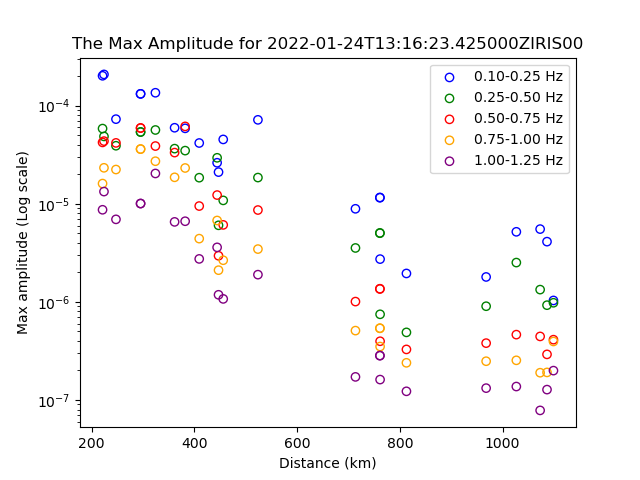

The file beside this chart, header and first rows:
maxamps, distance, station, frequency
5.1782777356626375e-06, 1027, PRV, (0.1, 0.25)
1.7948625198290344e-06, 967.8, SJC, (0.1, 0.25)
1.948815016186043e-06, 812.7, SMAR, (0.1, 0.25)
2.7289128286472e-06, 761.4, URI, (0.1, 0.25)
4.161881072963462e-05, 409.4, GRTK, (0.1, 0.25)
7.285193987104904e-05, 247.3, GTBY, (0.1, 0.25)
2.6186645619840155e-05, 444.2, MTDJ, (0.1, 0.25)
0.0002082, 224, SDDR, (0.1, 0.25)
0.0001319, 295.2, SC01, (0.1, 0.25)
5.9528193507593355e-05, 361.4, SDD, (0.1, 0.25)
1.034410733674873e-06, 1099, SDV, (0.1, 0.25)
1.1516028345824053e-05, 761, SJG, (0.1, 0.25)
1.1598983021507375e-05, 761, SJG, (0.1, 0.25)
5.518631371762853e-06, 1073, SABA, (0.1, 0.25)
4.110925982260753e-06, 1086, SMRT, (0.1, 0.25)
8.886193708875733e-06, 713.4, OBIP, (0.1, 0.25)
7.167066817254339e-05, 523.6, PCDR, (0.1, 0.25)
2.10264339884759e-05, 446.9, SMDR, (0.1, 0.25)
5.871406666823326e-05, 382, CADR, (0.1, 0.25)
4.52656525721836e-05, 456.1, MIDR, (0.1, 0.25)
0.0002015, 221.2, PODR, (0.1, 0.25)
0.0001319, 295.2, SC01, (0.1, 0.25)
0.0001353, 324.1, SODR, (0.1, 0.25)
2.515871984791681e-06, 1027, PRV, (0.25, 0.5)
9.033029426397582e-07, 967.8, SJC, (0.25, 0.5)
4.88930174172216e-07, 812.7, SMAR, (0.25, 0.5)
7.472448272516182e-07, 761.4, URI, (0.25, 0.5)
1.843749713979707e-05, 409.4, GRTK, (0.25, 0.5)
3.9034305466659955e-05, 247.3, GTBY, (0.25, 0.5)
2.9409767813097643e-05, 444.2, MTDJ, (0.25, 0.5)
4.85748670251574e-05, 224, SDDR, (0.25, 0.5)
5.3868479633077334e-05, 295.2, SC01, (0.25, 0.5)
3.647182616724003e-05, 361.4, SDD, (0.25, 0.5)
9.794846099714778e-07, 1099, SDV, (0.25, 0.5)
5.012342583174903e-06, 761, SJG, (0.25, 0.5)
5.046892100056333e-06, 761, SJG, (0.25, 0.5)
1.3337083303059404e-06, 1073, SABA, (0.25, 0.5)
9.255763184225438e-07, 1086, SMRT, (0.25, 0.5)
3.543833971810319e-06, 713.4, OBIP, (0.25, 0.5)
1.8495617728644297e-05, 523.6, PCDR, (0.25, 0.5)
6.0322116882045725e-06, 446.9, SMDR, (0.25, 0.5)
3.480729302954215e-05, 382, CADR, (0.25, 0.5)
1.0824881657993396e-05, 456.1, MIDR, (0.25, 0.5)
5.839844304145692e-05, 221.2, PODR, (0.25, 0.5)
5.3881043038935014e-05, 295.2, SC01, (0.25, 0.5)
5.64875517493688e-05, 324.1, SODR, (0.25, 0.5)
4.636819679833819e-07, 1027, PRV, (0.5, 0.75)
3.798619879373508e-07, 967.8, SJC, (0.5, 0.75)
3.2779734649256085e-07, 812.7, SMAR, (0.5, 0.75)
3.9699823868781546e-07, 761.4, URI, (0.5, 0.75)
9.478964293303298e-06, 409.4, GRTK, (0.5, 0.75)
4.171940787317016e-05, 247.3, GTBY, (0.5, 0.75)
1.2266241673178734e-05, 444.2, MTDJ, (0.5, 0.75)
4.352001926867455e-05, 224, SDDR, (0.5, 0.75)
5.915246902723252e-05, 295.2, SC01, (0.5, 0.75)
3.3225689045487146e-05, 361.4, SDD, (0.5, 0.75)
4.119723795278454e-07, 1099, SDV, (0.5, 0.75)
1.353451771236439e-06, 761, SJG, (0.5, 0.75)
1.361655984696733e-06, 761, SJG, (0.5, 0.75)
4.446023075193082e-07, 1073, SABA, (0.5, 0.75)
... 55 more rows
